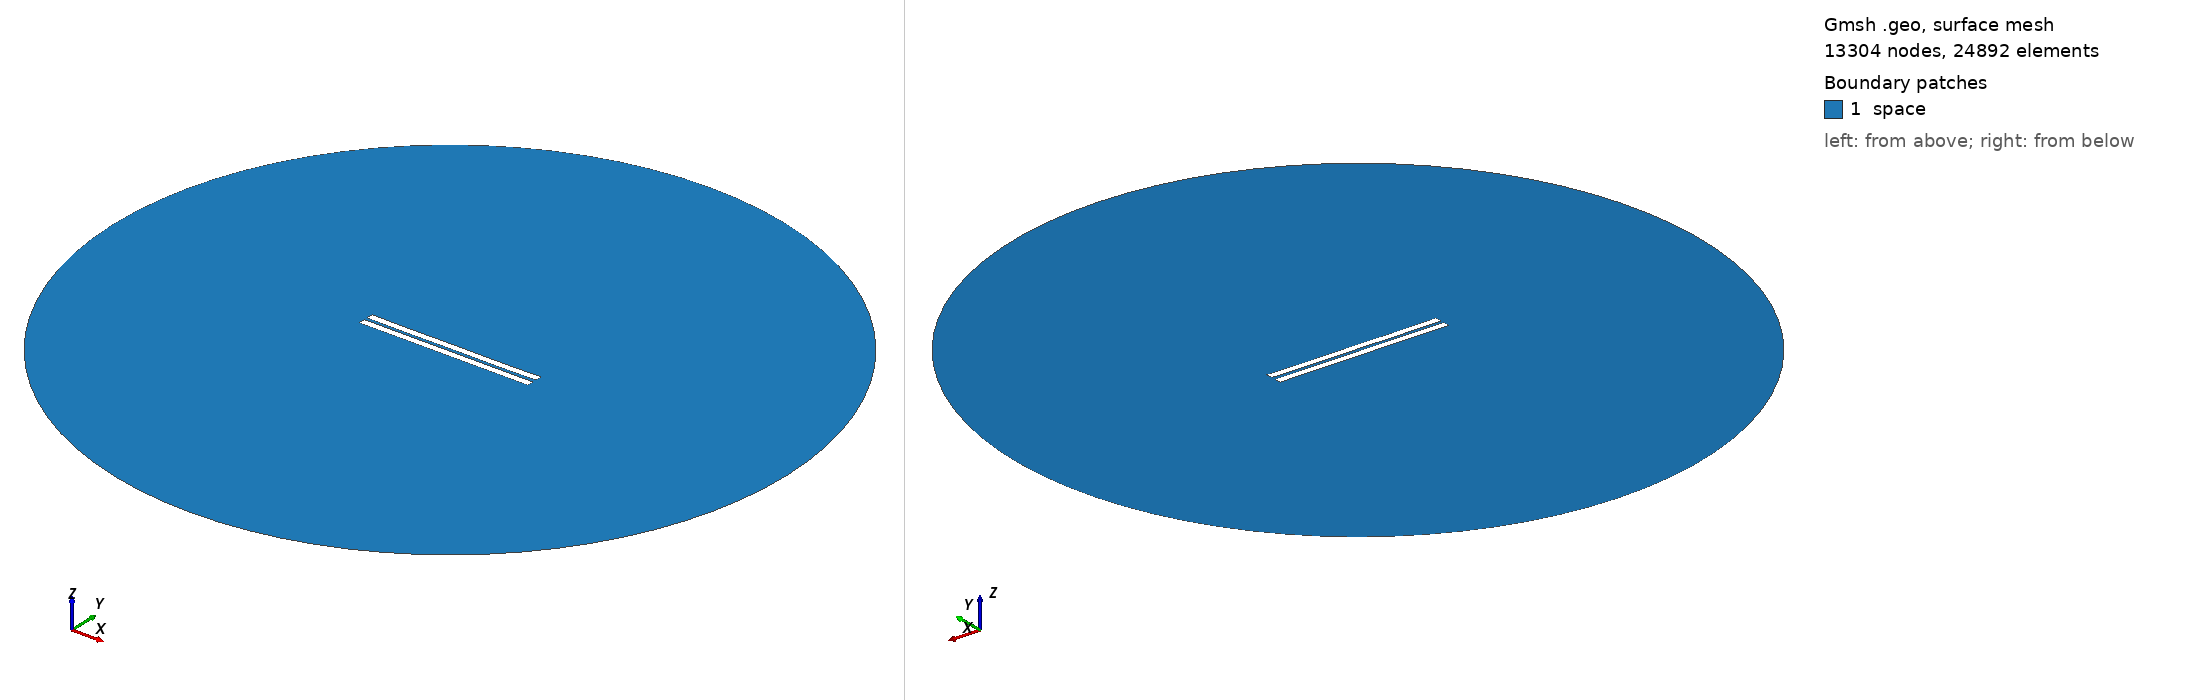

Gmsh geometry script, surface-meshed: 13304 nodes, 24892 surface elements. Boundary patches (legend numbers): 1 space. Left view from above one corner, right view from below the opposite corner. Legend entries are the model's physical surfaces. The drawing asked Gmsh for element sizes between 1% and 20% of the model's largest extent; the script's own settings can give other sizes.

=== 1537.geo (drawn) ===
//---------------------------------------
// Geometry kernel
//---------------------------------------

SetFactory("OpenCASCADE");



//---------------------------------------
// Parameters of the geometry
//---------------------------------------

// Overetch of the upper plate
overetch = 0.0;

// Distance between the plates
distance = 2.0;

// Discretization over the x axis (for the deformation)
nx = 50; 

// Length of the plate
L = 100 - overetch; 

// Number of modes
n = 4; 

// 1st mode coefficient
coeff(1) = 0.0;
beta(1) = 0.596864 * 3.1415926535 / L;

// 2nd mode coefficient
coeff(2) = -0.075;
beta(2) = 1.49418 * 3.1415926535 / L;

// 3rd mode coefficient
coeff(3) = 0.0;
beta(3) = 2.50025 * 3.1415926535 / L;

// 4th mode coefficient
coeff(4) = -0.075;
beta(4) = 3.49999 * 3.1415926535 / L;



//---------------------------------------
// Upper plate (deformed rectangle)
//---------------------------------------

// Coordiantes of the upper plate
xmin = -50;
xmax = 50 - overetch;

// Height of the upper plate
yheight = 4 - 2 * overetch;

// Indexes of the points
UpperID[] = {};
LowerID[] = {};
LeftID[] = {};
RightID[] = {};

// Point index
p = 1;

// Horizontal edges
For i In {1:nx}
    x = xmin + (i-1)*(xmax - xmin)/(nx-1);

    y_bottom = distance / 2 + overetch;
    For j In {1:n}
        C = (Cosh(beta(j)*L) + Cos(beta(j)*L)) / (Sinh(beta(j)*L) + Sin(beta(j)*L));
        y_bottom  = y_bottom + coeff(j) * (Cosh(beta(j)*(x+50)) - Cos(beta(j)*(x+50)) - C * (Sinh(beta(j)*(x+50)) - Sin(beta(j)*(x+50))));
    EndFor

    y_top = y_bottom + yheight;

    Point(p) = {x, y_top, 0, 1.0};
    UpperID[i] = p;
    p = p + 1;

    Point(p) = {x, y_bottom, 0, 1.0};
    LowerID[i] = p;
    p = p + 1;
EndFor

// Create point lists
UpperPts[] = {}; LowerPts[] = {};
For i In {1:nx}
  UpperPts[] += {UpperID[i]};
  LowerPts[] += {LowerID[i]};
EndFor

// Build splines
Spline(1) = {UpperPts[]};
Spline(2) = {LowerPts[]};
Line(3) = {LowerPts[nx-1], UpperPts[nx-1]};
Line(4) = {LowerPts[0], UpperPts[0]};

// Build the plane surface
Curve Loop(1) = {2, 3, -1, -4};
Plane Surface(1) = {1};



//---------------------------------------
// Lower plate (rectangle)
//---------------------------------------

// Vertices
Point(1001) = {-50, -1, 0, 1.0};
Point(1002) = { 50, -1, 0, 1.0};
Point(1003) = { 50,  -5, 0, 1.0};
Point(1004) = {-50,  -5, 0, 1.0};

// Edges
Line(5) = {1001, 1002};
Line(6) = {1002, 1003};
Line(7) = {1003, 1004};
Line(8) = {1004, 1001};

// Plane surface
Line Loop(2) = {5, 6, 7, 8};
Plane Surface(2) = {2}; 



//---------------------------------------
// Outer (fictious) boundary
//---------------------------------------

// Points
Point(1005) = {0, 0, 0};       // Center
Point(1006) = {200, 0, 0};     // Start point
Point(1007) = {0, 200, 0};     // 90 degrees
Point(1008) = {-200, 0, 0};    // 180 degrees
Point(1009) = {0, -200, 0};    // 270 degrees

// Circle arcs (each needs start, center, end)
Circle(9) = {1006, 1005, 1007};
Circle(10) = {1007, 1005, 1008};
Circle(11) = {1008, 1005, 1009};
Circle(12) = {1009, 1005, 1006};

// Plane surface for the entire domain
Curve Loop(3) = {9, 10, 11, 12};
Surface(3) = {3};

// Subtract the plates from the whole domain to obtain the actual domain where we want to solve the equations
BooleanDifference{ Surface{3}; Delete; }{ Surface{1}; Surface{2}; Delete; }




//---------------------------------------
// Transfinite Lines/Curves
//---------------------------------------

// Set the number of points on the boundaries
r = 7;

// Plates
Transfinite Curve {1, 2} = 50*r Using Progression 1;
Transfinite Curve {3, 4} = 2*r Using Progression 1;
Transfinite Line {5, 7} = 50*r Using Progression 1;
Transfinite Line {6, 8} = 2*r Using Progression 1;

// Outer boundary
Transfinite Line {9, 10, 11, 12} = 20 Using Progression 1;



//---------------------------------------
// Physical groups
//---------------------------------------                

// Physical curves (boundaries)
Physical Line("force_segment", 10) = {2};
Physical Line("upper_plate", 11) = {1, 3, 4};
Physical Line("lower_plate", 12) = {5, 6, 7, 8};
Physical Line("boundary", 20) = {9, 10, 11, 12};

// Physical Surfaces
Physical Surface("space", 30) = {3};



//---------------------------------------
// 6. Generate the Mesh
//---------------------------------------

// 2D mesh generation
Mesh 2;
